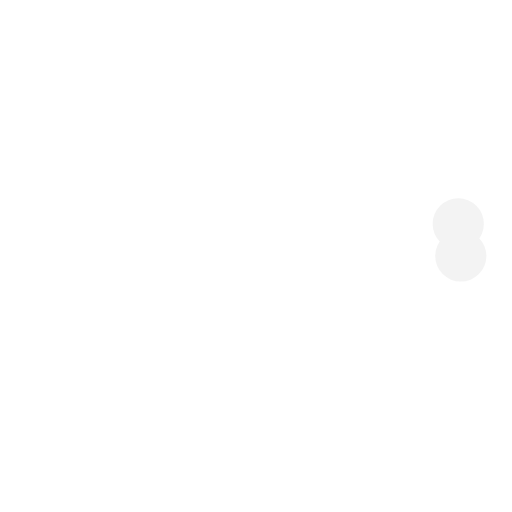
t = 0.00 s
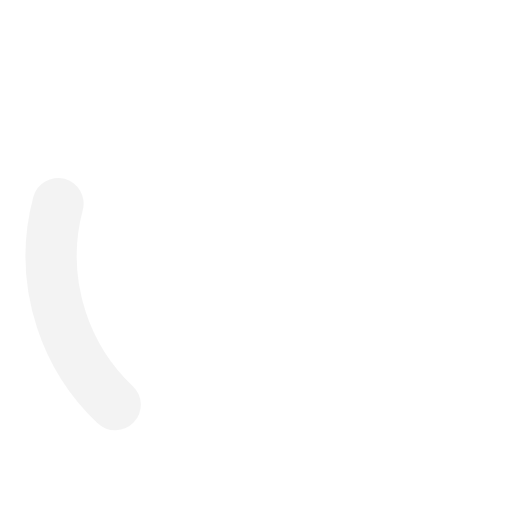
t = 0.40 s
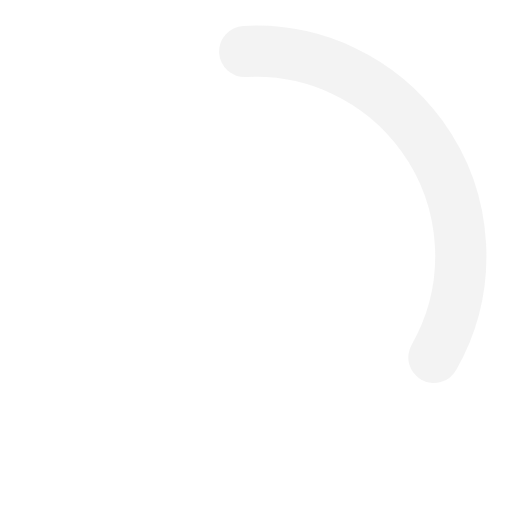
t = 0.80 s
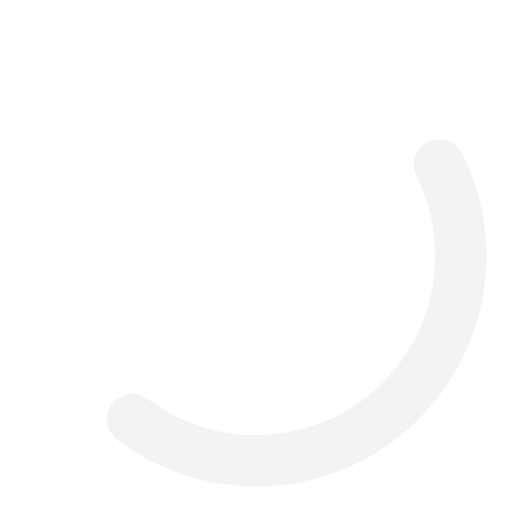
t = 1.00 s
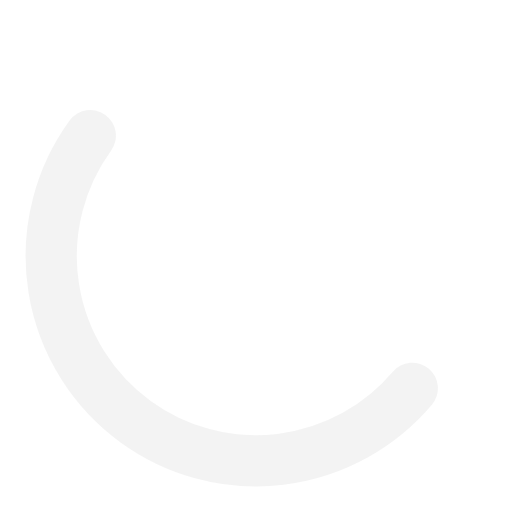
t = 1.20 s
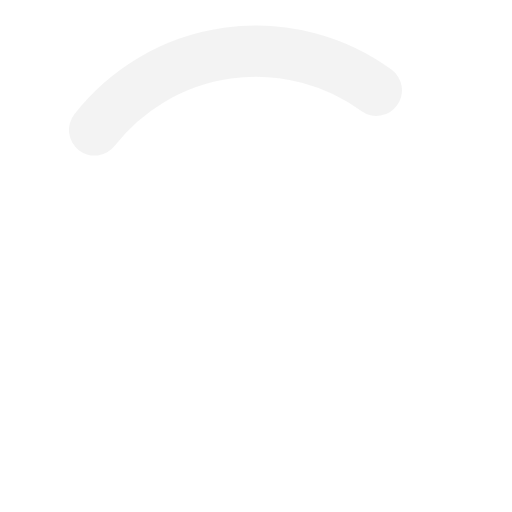
t = 1.70 s

The animated SVG that drew these frames (rendered in a browser with its animation timeline set to each time). Animation: 3 SMIL elements (animate=2,animateTransform=1); one cycle of 2.00 s, repeats indefinitely.

<svg xmlns="http://www.w3.org/2000/svg" version="2.0"
     width="50" height="50" viewBox="-5 -5 10 10">

    <circle r="4" fill="none"
            stroke="#eee" stroke-opacity="0.7" stroke-linecap="round"
            pathLength="1" stroke-dasharray="0 1">
        <animateTransform attributeName="transform"
                          type="rotate"
                          from="0"
                          to="360"
                          dur="2s"
                          repeatCount="indefinite" />
        <animate attributeName="stroke-dasharray"
                 values="0 1;0.7 1;1 1"
                 keyTimes="0;0.8;1"
                 dur="2s"
                 repeatCount="indefinite" />
        <animate attributeName="stroke-dashoffset"
                 values="0;-0.7;-1"
                 keyTimes="0;0.8;1"
                 dur="2s"
                 repeatCount="indefinite" />
    </circle>

</svg>
